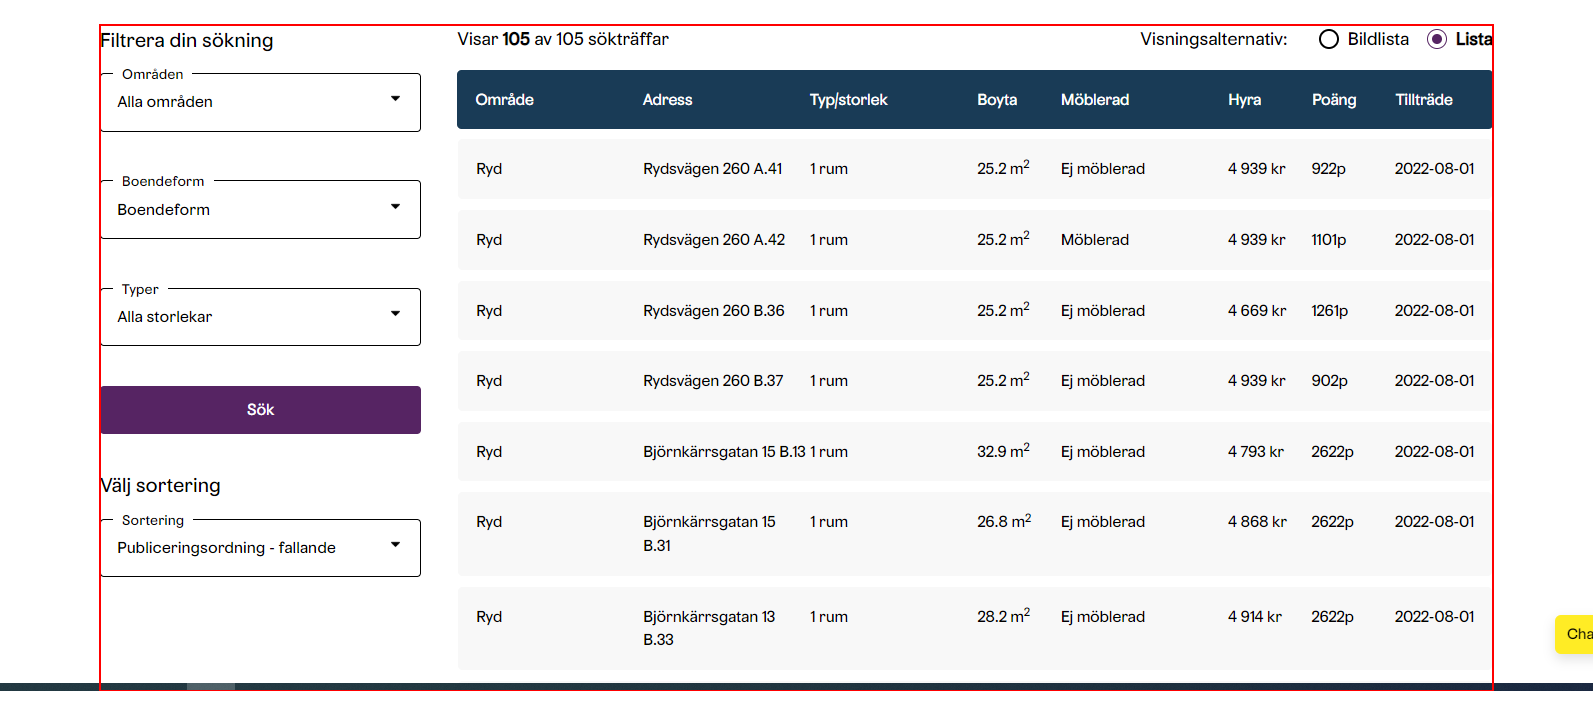
Workflow: Main

Step 1 [try]: get-text from the element 'Visa filter                                                       Filtrera din...'

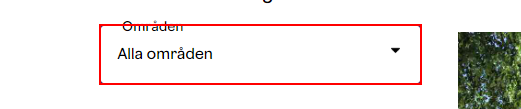
Step 2: select "Alla områden" in the drop-down 'omraden'

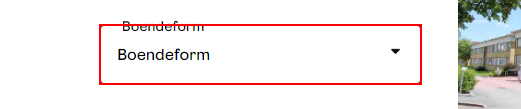
Step 3: select "Boendeform" in the drop-down 'Boendeform*'

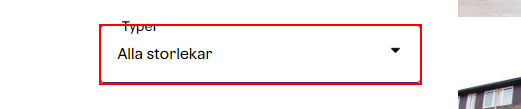
Step 4: select "Alla storlekar" in the drop-down 'Typer*'

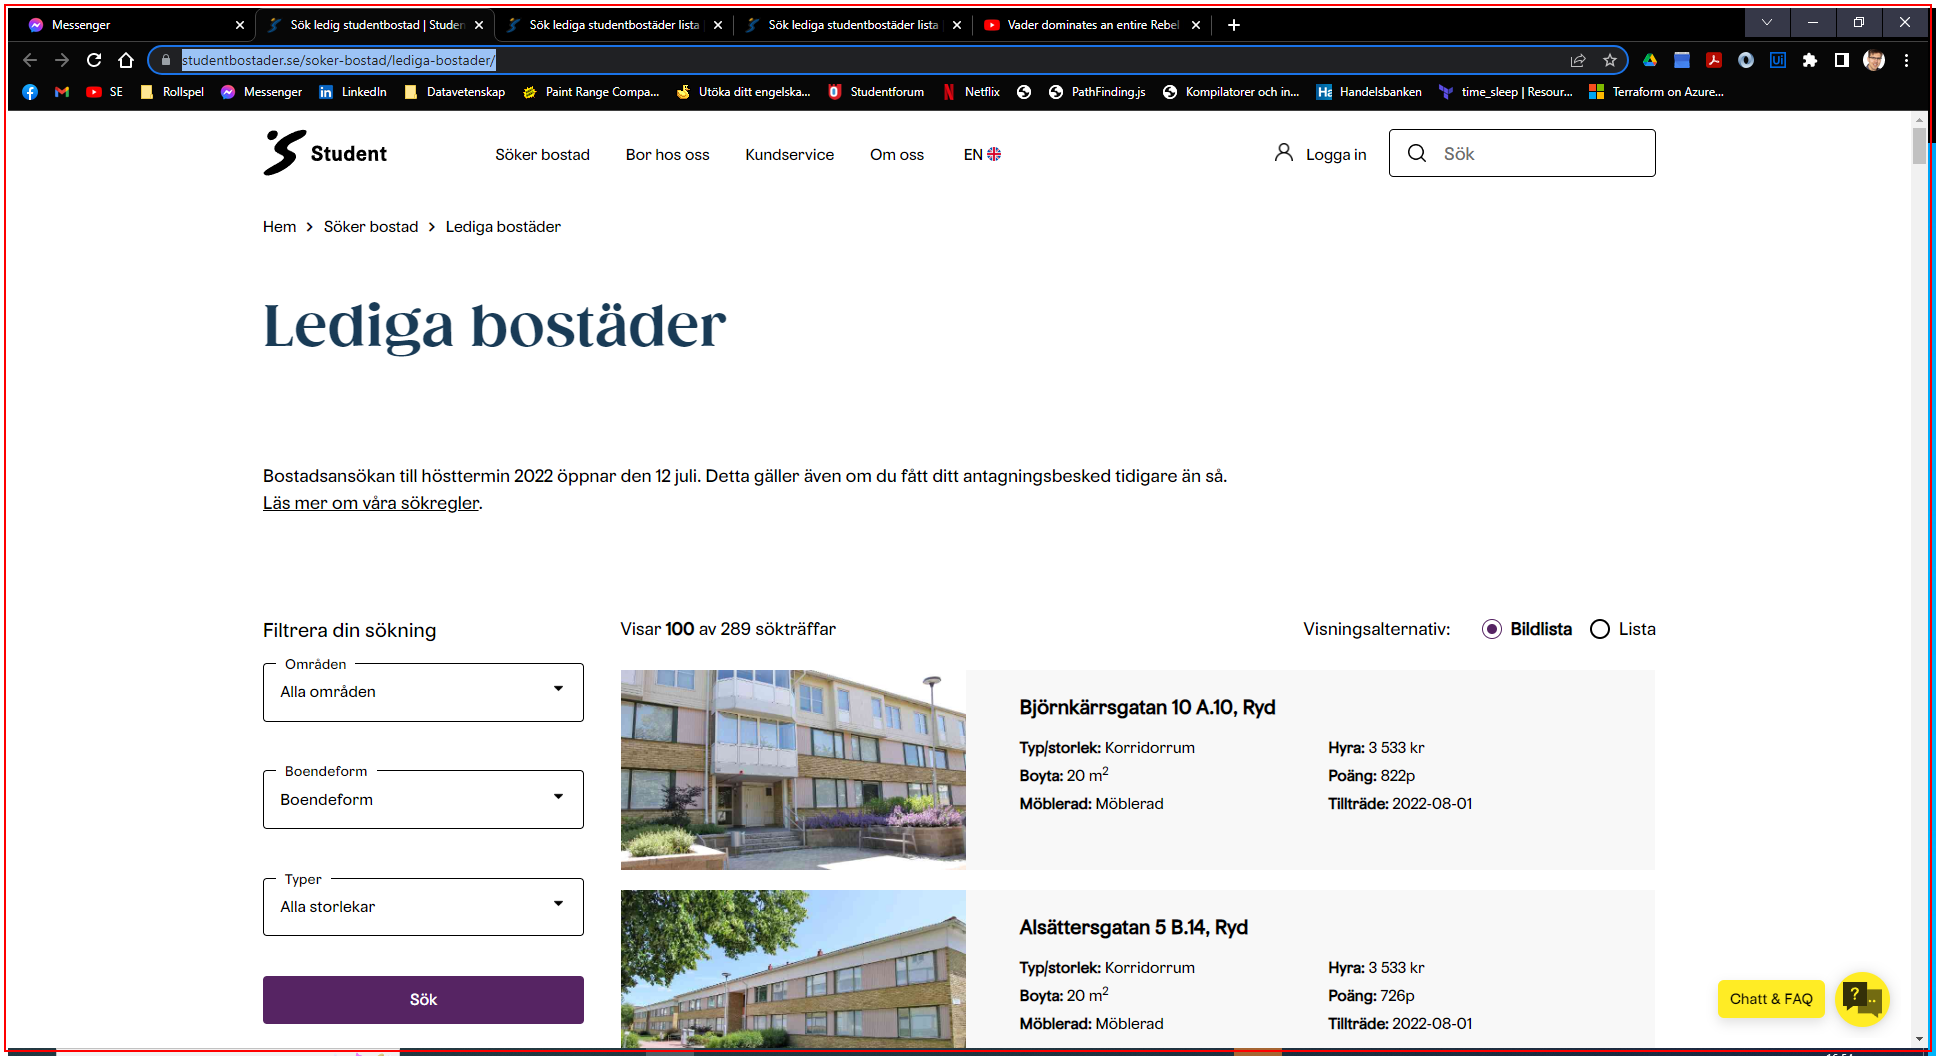
Step 5 [try]: Close Application 'DIV' (chrome.exe)